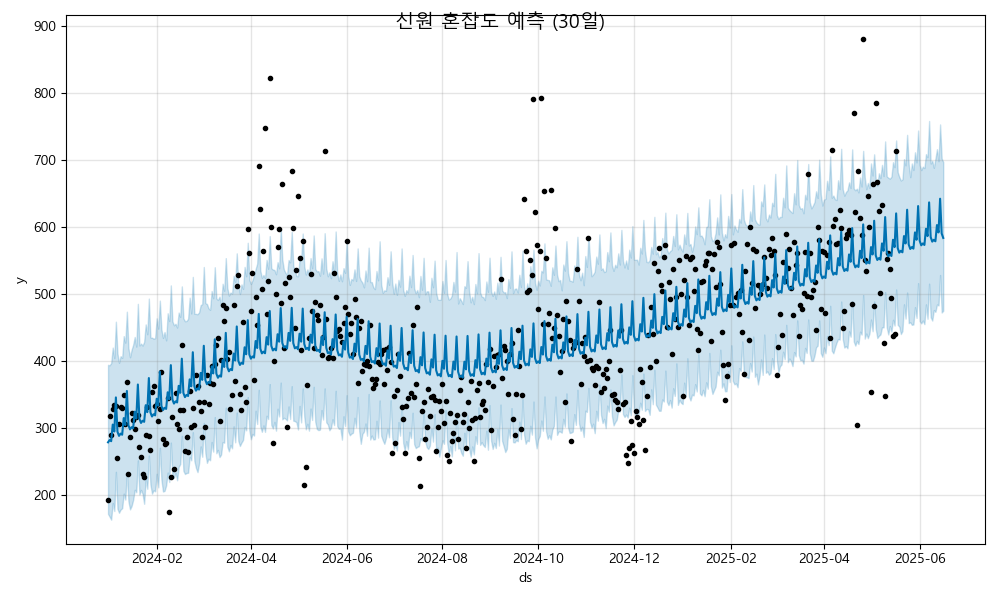

Source data for this figure (header and first rows):
ds, yhat, yhat_lower, yhat_upper
2024-01-01, 278.5, 171.5, 394.3
2024-01-02, 281.9, 167.3, 393.6
2024-01-03, 280.2, 162.9, 396.9
2024-01-04, 305, 187.9, 420
2024-01-05, 294.6, 175.8, 404.3
2024-01-06, 345.6, 234.4, 458.7
2024-01-07, 294.3, 179.3, 411.2
2024-01-08, 288.1, 173.2, 397.2
2024-01-09, 291.5, 178, 407.2
2024-01-10, 289.8, 180, 404.7
2024-01-11, 314.6, 201.9, 437.2
2024-01-12, 304.3, 192.9, 427.4
2024-01-13, 355.2, 233.6, 473.6
2024-01-14, 304, 190, 419.2
2024-01-15, 297.8, 178.3, 405.6
2024-01-16, 301.2, 183.4, 416.7
2024-01-17, 299.5, 192.4, 424.2
2024-01-18, 324.3, 207.6, 435.9
2024-01-19, 313.9, 203.9, 421.5
2024-01-20, 364.9, 251.5, 485.4
2024-01-21, 313.6, 200.6, 423.2
2024-01-22, 307.4, 207.4, 426
2024-01-23, 310.8, 201.5, 423
2024-01-24, 309.1, 186.7, 428.6
2024-01-25, 333.9, 224, 454.7
2024-01-26, 323.6, 209.1, 439.9
2024-01-27, 374.5, 258.8, 493.2
2024-01-28, 323.2, 215.5, 435.1
2024-01-29, 317.1, 201.8, 434.8
2024-01-30, 320.4, 206.8, 433.4
2024-01-31, 318.8, 205.2, 434.1
2024-02-01, 343.6, 231.5, 463.8
2024-02-02, 333.2, 211.2, 448.3
2024-02-03, 384.2, 270.3, 490.2
2024-02-04, 332.9, 222.6, 447.1
2024-02-05, 326.7, 204.9, 434.5
2024-02-06, 330.1, 205.9, 443.4
2024-02-07, 328.4, 213.9, 430.8
2024-02-08, 353.2, 233.4, 471.3
2024-02-09, 342.9, 219.1, 459.6
2024-02-10, 393.8, 278.1, 512.9
2024-02-11, 342.5, 227.7, 459.2
2024-02-12, 336.4, 225.4, 453.3
2024-02-13, 339.7, 233.1, 455.6
2024-02-14, 338.1, 221.8, 450
2024-02-15, 362.9, 241.8, 472.4
2024-02-16, 352.5, 246.1, 466
2024-02-17, 403.5, 288.2, 511.5
2024-02-18, 352.2, 235.9, 463.7
2024-02-19, 346, 231.1, 459.4
2024-02-20, 349.4, 232.7, 459.8
2024-02-21, 347.7, 233, 463
2024-02-22, 372.5, 256.6, 494.6
2024-02-23, 362.1, 251.6, 471
2024-02-24, 413.1, 293.6, 525.7
2024-02-25, 361.8, 250.6, 470.5
2024-02-26, 355.7, 240.3, 470.4
2024-02-27, 359, 233.9, 469.9
2024-02-28, 357.3, 246.9, 472.7
2024-02-29, 382.2, 272.4, 483.5
... 473 more rows
